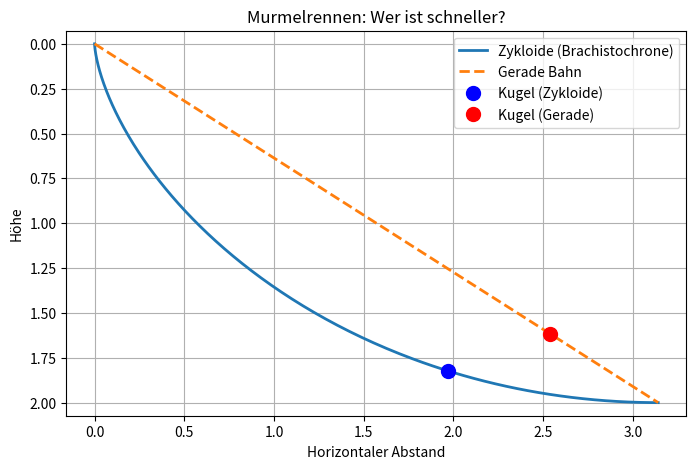

Write the Python code that produced this figure. (Note: this script raises an exception after producing the figure.)
import numpy as np
import matplotlib.pyplot as plt
import matplotlib.animation as animation

# === Bahnparameter ===
r = 1
theta = np.linspace(0, np.pi, 300)

# Zykloide (Brachistochrone) korrekt orientiert (nach unten)
x_brach = r * (theta - np.sin(theta))
y_brach = r * (1 - np.cos(theta))  # positiv

# Gerade Bahn vom Start- zum Endpunkt
x_line = np.linspace(0, x_brach[-1], 300)
y_line = np.linspace(0, y_brach[-1], 300)

# === Kugelbewegung entlang der beiden Bahnen ===
frames = 100
t_vals = np.linspace(0, np.pi, frames)
x_b = r * (t_vals - np.sin(t_vals))
y_b = r * (1 - np.cos(t_vals))  # positiv

x_l = np.linspace(0, x_b[-1], frames)
y_l = np.linspace(0, y_b[-1], frames)

# === Ploterstellung ===
fig, ax = plt.subplots(figsize=(8, 5))
ax.plot(x_brach, y_brach, label="Zykloide (Brachistochrone)", linewidth=2)
ax.plot(x_line, y_line, '--', label="Gerade Bahn", linewidth=2)

ball_b, = ax.plot([], [], 'o', color='blue', markersize=10, label="Kugel (Zykloide)")
ball_l, = ax.plot([], [], 'o', color='red', markersize=10, label="Kugel (Gerade)")

ax.set_xlim(0, x_brach[-1])
ax.set_ylim(0, y_brach[-1] + 0.1)  # 0 oben, größere Werte unten
ax.invert_yaxis()  # Wichtig für richtige Darstellung!
ax.set_title("Murmelrennen: Wer ist schneller?")
ax.set_xlabel("Horizontaler Abstand")
ax.set_ylabel("Höhe")
ax.axis("equal")
ax.grid(True)
ax.legend()

# === Animationsfunktion ===
def update(frame):
    ball_b.set_data([x_b[frame]], [y_b[frame]])
    ball_l.set_data([x_l[frame]], [y_l[frame]])
    return ball_b, ball_l

ani = animation.FuncAnimation(fig, update, frames=frames, interval=50, blit=True)

# === Ausgabe als GIF (funktioniert ohne ffmpeg) ===
ani.save("brachistochrone_animation.gif", writer="pillow", fps=20)
print("✅ Animation gespeichert als 'brachistochrone_animation.gif'")

# === Video speichern (optional) ===
ani.save("brachistochrone_animation.mp4", writer="ffmpeg", fps=30)
print("✅ Animation gespeichert als 'brachistochrone_animation.mp4'")